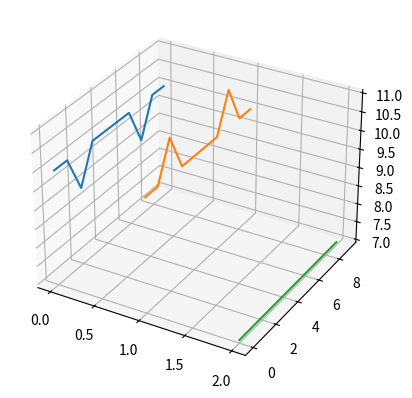

Generate this figure with matplotlib:
import numpy as np
import matplotlib.pyplot as plt         


fig = plt.figure(1) 
graph = fig.add_subplot(111,projection = '3d')

x = np.zeros(10)
y = range(10)
zs = []

zs.append([10,10,9,10,10,10,10,9,10,10])
zs.append([10,10,11,10,10,10,10,11,10,10])
zs.append([7,7,7,7,7,7,7,7,7,7])

graph.plot(x+0,y,zs[0])
graph.plot(x+1,y,zs[1])
graph.plot(x+2,y,zs[2])


plt.show()